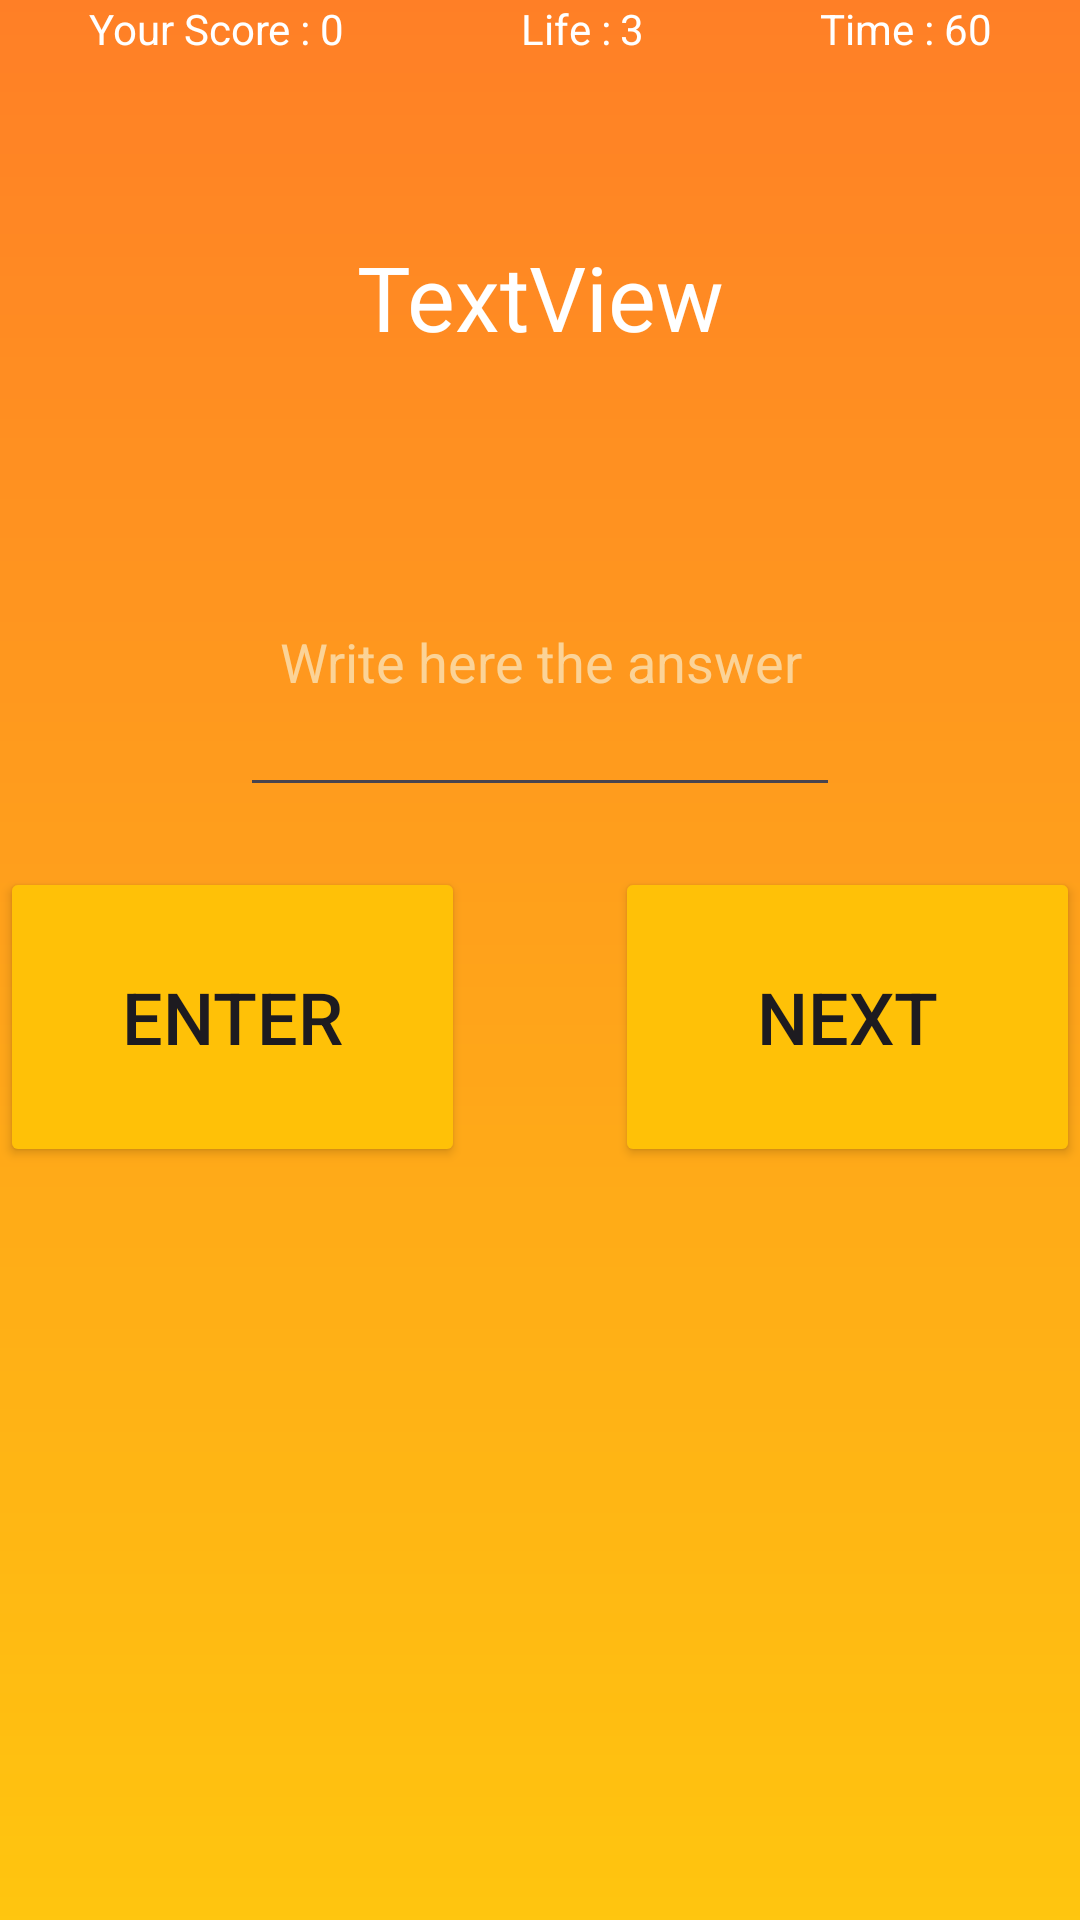

Android layout source for this screen:
<!-- AndroidManifest.xml: application theme Theme.Multiplusdiviminus -->
<!-- res/layout/activity_div.xml -->
<?xml version="1.0" encoding="utf-8"?>
<LinearLayout xmlns:android="http://schemas.android.com/apk/res/android"
    xmlns:app="http://schemas.android.com/apk/res-auto"
    xmlns:tools="http://schemas.android.com/tools"
    android:layout_width="match_parent"
    android:layout_height="match_parent"
    android:background="@drawable/div"
    android:gravity="center_horizontal"
    android:orientation="vertical"
    tools:context=".Div">

    <LinearLayout
        android:layout_width="match_parent"
        android:layout_height="wrap_content"
        android:orientation="horizontal">

        <TextView
            android:id="@+id/textscore"
            android:layout_width="wrap_content"
            android:layout_height="wrap_content"
            android:layout_weight="1"
            android:gravity="end"
            android:text="Your Score : "
            android:textColor="@color/white" />

        <TextView
            android:id="@+id/textViewscore"
            android:layout_width="wrap_content"
            android:layout_height="wrap_content"
            android:layout_weight="1"
            android:text="0"
            android:textColor="@color/white" />

        <TextView
            android:id="@+id/textlife"
            android:layout_width="wrap_content"
            android:layout_height="wrap_content"
            android:layout_weight="1"
            android:gravity="end"
            android:text="Life : "
            android:textColor="@color/white" />

        <TextView
            android:id="@+id/textViewlife"
            android:layout_width="wrap_content"
            android:layout_height="wrap_content"
            android:layout_weight="1"
            android:text="3"
            android:textColor="@color/white" />

        <TextView
            android:id="@+id/texttime"
            android:layout_width="wrap_content"
            android:layout_height="wrap_content"
            android:layout_weight="1"
            android:gravity="end"
            android:text="Time : "
            android:textColor="@color/white" />

        <TextView
            android:id="@+id/textViewtime"
            android:layout_width="wrap_content"
            android:layout_height="wrap_content"
            android:layout_weight="1"
            android:text="60"
            android:textColor="@color/white" />
    </LinearLayout>

    <TextView
        android:id="@+id/textViewquestion"
        android:layout_width="500dp"
        android:layout_height="100dp"
        android:layout_marginTop="30dp"
        android:gravity="center"
        android:text="TextView"
        android:textColor="@color/white"
        android:textSize="30sp" />

    <EditText
        android:id="@+id/editTextanswer"
        android:layout_width="200dp"
        android:layout_height="100dp"
        android:layout_marginTop="20dp"
        android:ems="10"
        android:gravity="center"
        android:hint="Write here the answer"
        android:inputType="numberDecimal|numberSigned"
        android:textColor="@color/white"
        android:textColorHint="#FBD397" />

    <LinearLayout
        android:layout_width="wrap_content"
        android:layout_height="match_parent"
        android:orientation="horizontal">

        <Button
            android:id="@+id/buttonenter"
            android:layout_width="250dp"
            android:layout_height="100dp"
            android:layout_marginTop="20dp"
            android:layout_marginEnd="50dp"
            android:layout_marginRight="50dp"
            android:layout_weight="1"
            android:text="Enter"
            android:textSize="24sp"
            app:backgroundTint="#FFC107"
            app:cornerRadius="10dp" />

        <Button
            android:id="@+id/buttonnext"
            android:layout_width="250dp"
            android:layout_height="100dp"
            android:layout_marginTop="20dp"
            android:layout_weight="1"
            android:text="Next"
            android:textSize="24sp"
            app:backgroundTint="#FFC107"
            app:cornerRadius="10dp" />
    </LinearLayout>

</LinearLayout>
<!-- resources referenced by this layout -->
<resources>
  <!-- drawable div: png bitmap (drawable, 10390 bytes) -->
  <style name="Theme.Multiplusdiviminus" parent="Base.Theme.Multiplusdiviminus" />
  <style name="Base.Theme.Multiplusdiviminus" parent="Theme.Material3.DayNight.NoActionBar">
          
          
      </style>
  <!-- not gathered from this repository: default colours our renderer supplied (Android Studio template values) -->
  <color name="white">#FFFFFFFF</color>
</resources>
